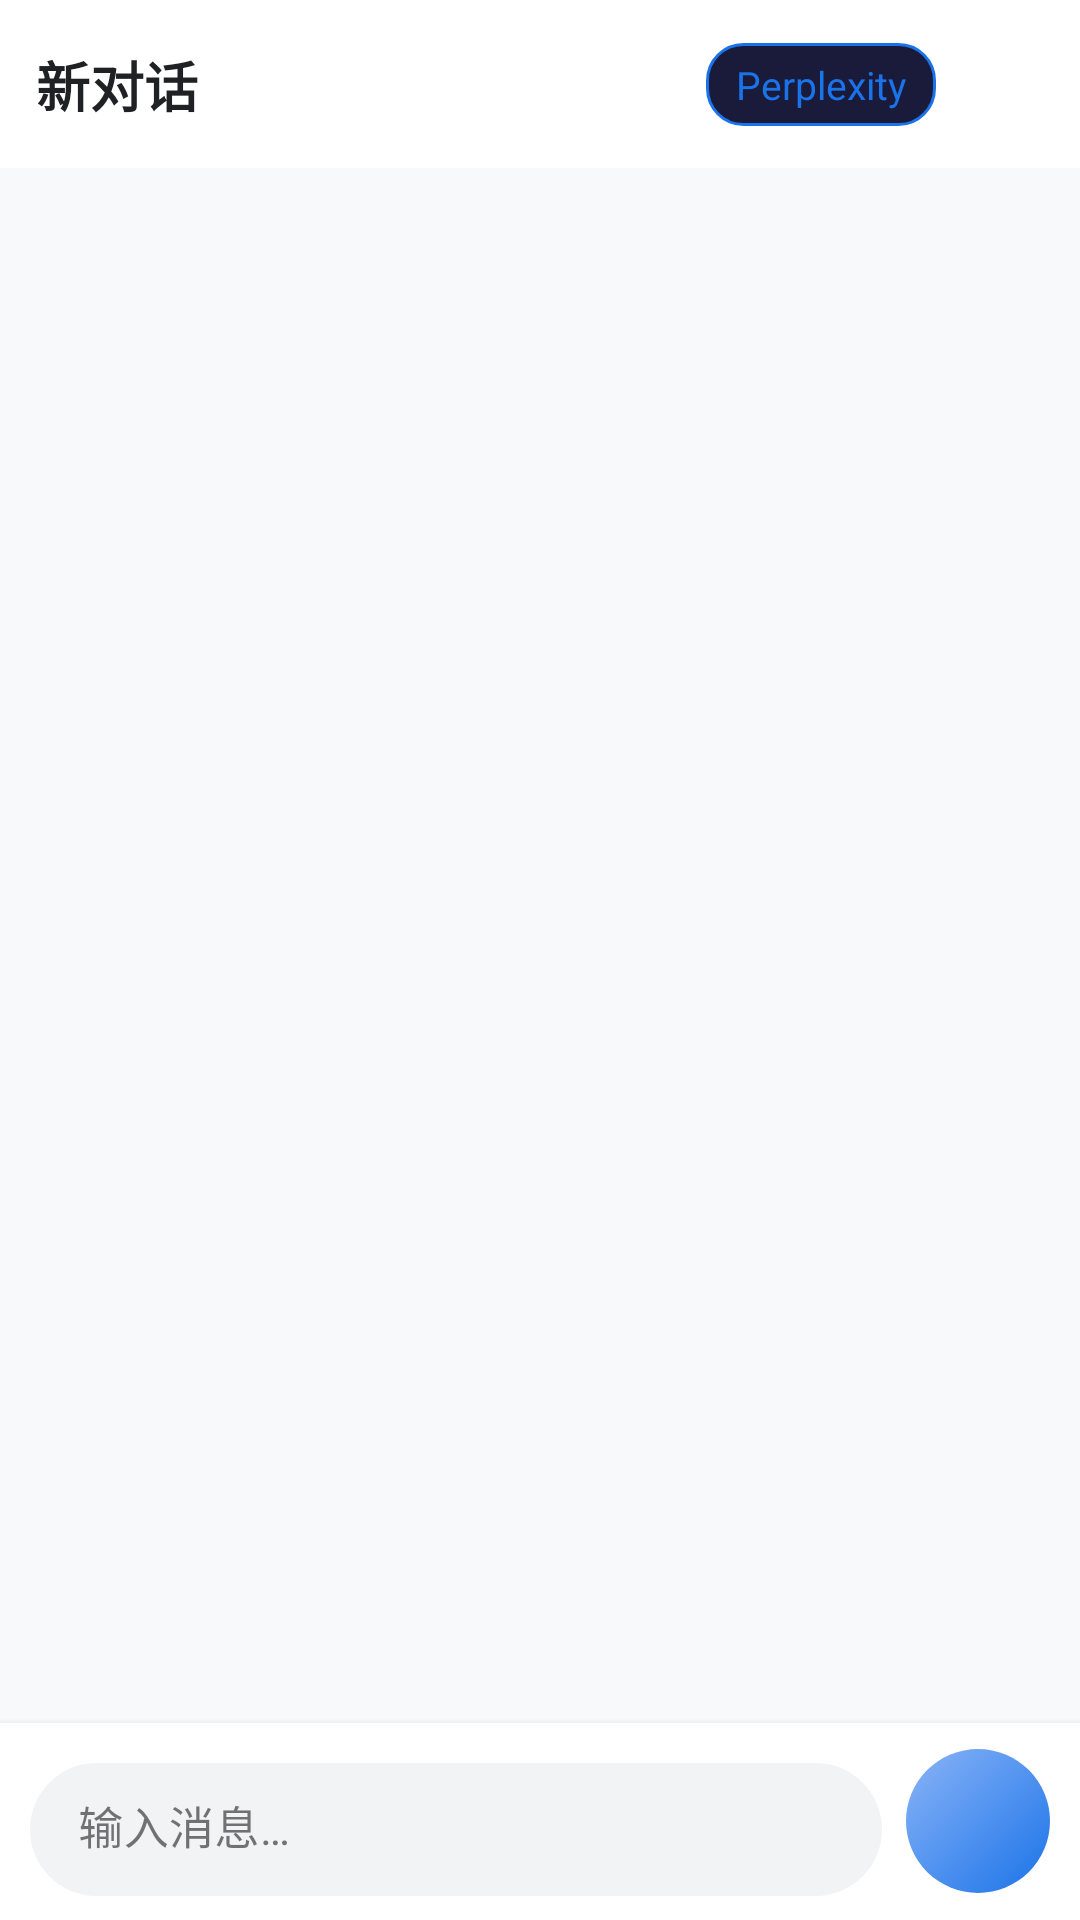

Android layout source for this screen:
<!-- AndroidManifest.xml: application theme Theme.AssPilot -->
<!-- res/layout/fragment_chat.xml -->
<?xml version="1.0" encoding="utf-8"?>
<androidx.coordinatorlayout.widget.CoordinatorLayout
    xmlns:android="http://schemas.android.com/apk/res/android"
    xmlns:app="http://schemas.android.com/apk/res-auto"
    android:layout_width="match_parent"
    android:layout_height="match_parent"
    android:background="@color/bg_primary">

    
    <com.google.android.material.appbar.AppBarLayout
        android:id="@+id/app_bar"
        android:layout_width="match_parent"
        android:layout_height="wrap_content"
        android:background="@color/bg_surface"
        app:elevation="0dp">

        <androidx.constraintlayout.widget.ConstraintLayout
            android:layout_width="match_parent"
            android:layout_height="56dp"
            android:paddingHorizontal="12dp">

            <TextView
                android:id="@+id/tv_title"
                android:layout_width="0dp"
                android:layout_height="wrap_content"
                android:text="@string/new_chat"
                android:textColor="@color/text_primary"
                android:textSize="18sp"
                android:textStyle="bold"
                android:ellipsize="end"
                android:maxLines="1"
                app:layout_constraintStart_toStartOf="parent"
                app:layout_constraintEnd_toStartOf="@id/model_container"
                app:layout_constraintTop_toTopOf="parent"
                app:layout_constraintBottom_toBottomOf="parent" />

            <LinearLayout
                android:id="@+id/model_container"
                android:layout_width="wrap_content"
                android:layout_height="wrap_content"
                android:orientation="horizontal"
                android:gravity="center_vertical"
                app:layout_constraintEnd_toStartOf="@id/btn_model_picker"
                app:layout_constraintTop_toTopOf="parent"
                app:layout_constraintBottom_toBottomOf="parent">

                <TextView
                    android:id="@+id/tv_current_model"
                    android:layout_width="wrap_content"
                    android:layout_height="wrap_content"
                    android:text="Perplexity"
                    android:textColor="@color/accent_primary"
                    android:textSize="13sp"
                    android:clickable="true"
                    android:focusable="true"
                    android:paddingHorizontal="10dp"
                    android:paddingVertical="5dp"
                    android:background="@drawable/bg_model_chip" />

            </LinearLayout>

            <ImageButton
                android:id="@+id/btn_model_picker"
                android:layout_width="36dp"
                android:layout_height="36dp"
                android:background="@drawable/bg_icon_btn"
                android:src="@drawable/ic_expand"
                android:contentDescription="@string/select_model"
                android:tint="@color/text_secondary"
                app:layout_constraintEnd_toEndOf="parent"
                app:layout_constraintTop_toTopOf="parent"
                app:layout_constraintBottom_toBottomOf="parent" />

        </androidx.constraintlayout.widget.ConstraintLayout>

    </com.google.android.material.appbar.AppBarLayout>

    
    <androidx.recyclerview.widget.RecyclerView
        android:id="@+id/rv_messages"
        android:layout_width="match_parent"
        android:layout_height="match_parent"
        android:paddingTop="4dp"
        android:paddingBottom="120dp"
        android:clipToPadding="false"
        app:layout_behavior="@string/appbar_scrolling_view_behavior" />

    
    <LinearLayout
        android:id="@+id/welcome_view"
        android:layout_width="match_parent"
        android:layout_height="match_parent"
        android:orientation="vertical"
        android:gravity="center"
        android:padding="32dp"
        android:visibility="gone">

        <TextView
            android:layout_width="wrap_content"
            android:layout_height="wrap_content"
            android:text="✈️"
            android:textSize="64sp"
            android:layout_marginBottom="16dp" />

        <TextView
            android:layout_width="wrap_content"
            android:layout_height="wrap_content"
            android:text="@string/app_name"
            android:textColor="@color/text_primary"
            android:textSize="24sp"
            android:textStyle="bold" />

        <TextView
            android:layout_width="wrap_content"
            android:layout_height="wrap_content"
            android:text="@string/welcome_subtitle"
            android:textColor="@color/text_secondary"
            android:textSize="14sp"
            android:layout_marginTop="8dp"
            android:gravity="center" />
    </LinearLayout>

    
    <ProgressBar
        android:id="@+id/progress_bar"
        android:layout_width="32dp"
        android:layout_height="32dp"
        android:layout_gravity="center"
        android:visibility="gone"
        android:indeterminateTint="@color/accent_primary" />

    
    <LinearLayout
        android:id="@+id/input_bar"
        android:layout_width="match_parent"
        android:layout_height="wrap_content"
        android:layout_gravity="bottom"
        android:orientation="horizontal"
        android:paddingHorizontal="10dp"
        android:paddingTop="8dp"
        android:paddingBottom="8dp"
        android:gravity="center_vertical"
        android:background="@color/bg_surface"
        android:elevation="4dp">

        <com.google.android.material.textfield.TextInputLayout
            android:layout_width="0dp"
            android:layout_height="wrap_content"
            android:layout_weight="1"
            style="@style/Widget.MaterialComponents.TextInputLayout.OutlinedBox"
            app:boxBackgroundColor="@color/bg_input"
            app:boxStrokeWidth="0dp"
            app:boxStrokeWidthFocused="0dp"
            app:boxCornerRadiusTopStart="24dp"
            app:boxCornerRadiusTopEnd="24dp"
            app:boxCornerRadiusBottomStart="24dp"
            app:boxCornerRadiusBottomEnd="24dp">

            <com.google.android.material.textfield.TextInputEditText
                android:id="@+id/et_input"
                android:layout_width="match_parent"
                android:layout_height="wrap_content"
                android:hint="@string/input_hint"
                android:textColor="@color/text_primary"
                android:textColorHint="@color/text_hint"
                android:inputType="textMultiLine|textCapSentences"
                android:maxLines="5"
                android:textSize="15sp"
                android:paddingVertical="12dp" />

        </com.google.android.material.textfield.TextInputLayout>

        <ImageButton
            android:id="@+id/btn_send"
            android:layout_width="48dp"
            android:layout_height="48dp"
            android:layout_marginStart="8dp"
            android:background="@drawable/bg_send_btn"
            android:src="@drawable/ic_send"
            android:contentDescription="@string/send"
            android:tint="@color/white" />

    </LinearLayout>

</androidx.coordinatorlayout.widget.CoordinatorLayout>
<!-- resources referenced by this layout -->
<resources>
  <color name="accent_primary">#1A73E8</color>
  <color name="bg_input">#F1F3F4</color>
  <color name="bg_primary">#F8F9FA</color>
  <color name="bg_surface">#FFFFFF</color>
  <color name="text_hint">#9AA0A6</color>
  <color name="text_primary">#202124</color>
  <color name="text_secondary">#5F6368</color>
  <color name="white">#FFFFFF</color>
  <!-- drawable bg_model_chip (drawable) -->
  <?xml version="1.0" encoding="utf-8"?>
  <shape xmlns:android="http://schemas.android.com/apk/res/android"
      android:shape="rectangle">
      <solid android:color="#1A1A3A" />
      <stroke android:width="1dp" android:color="@color/accent_primary" />
      <corners android:radius="12dp" />
  </shape>
  <!-- drawable bg_send_btn (drawable) -->
  <?xml version="1.0" encoding="utf-8"?>
  <shape xmlns:android="http://schemas.android.com/apk/res/android"
      android:shape="rectangle">
      <gradient
          android:startColor="@color/accent_gradient_start"
          android:endColor="@color/accent_gradient_end"
          android:angle="135" />
      <corners android:radius="24dp" />
  </shape>
  <string name="app_name">AssPilot</string>
  <string name="input_hint">输入消息…</string>
  <string name="new_chat">新对话</string>
  <string name="select_model">选择模型</string>
  <string name="send">发送</string>
  <string name="welcome_subtitle">点击右下角 + 按钮开始新对话</string>
  <style name="Theme.AssPilot" parent="Theme.Material3.DayNight.NoActionBar">
          
          <item name="colorPrimary">@color/accent_primary</item>
          <item name="colorSecondary">@color/accent_secondary</item>
          <item name="android:windowBackground">@color/bg_primary</item>
          <item name="android:statusBarColor">@android:color/transparent</item>
          <item name="android:navigationBarColor">@android:color/transparent</item>
  
          
          <item name="android:windowLightStatusBar">@bool/is_light_theme</item>
          <item name="android:windowLightNavigationBar">@bool/is_light_theme</item>
  
          <item name="bottomSheetDialogTheme">@style/BottomSheetTheme</item>
      </style>
  <color name="accent_gradient_start">#1A73E8</color>
  <color name="accent_gradient_end">#8AB4F8</color>
  <color name="accent_secondary">#4285F4</color>
  <style name="BottomSheetTheme" parent="Theme.MaterialComponents.DayNight.BottomSheetDialog">
          <item name="bottomSheetStyle">@style/BottomSheetStyle</item>
      </style>
  <style name="BottomSheetStyle" parent="Widget.MaterialComponents.BottomSheet">
          <item name="backgroundTint">@color/bg_surface</item>
          <item name="shapeAppearanceOverlay">@style/BottomSheetShapeAppearance</item>
      </style>
  <style name="BottomSheetShapeAppearance">
          <item name="cornerFamily">rounded</item>
          <item name="cornerSizeTopLeft">20dp</item>
          <item name="cornerSizeTopRight">20dp</item>
      </style>
</resources>
